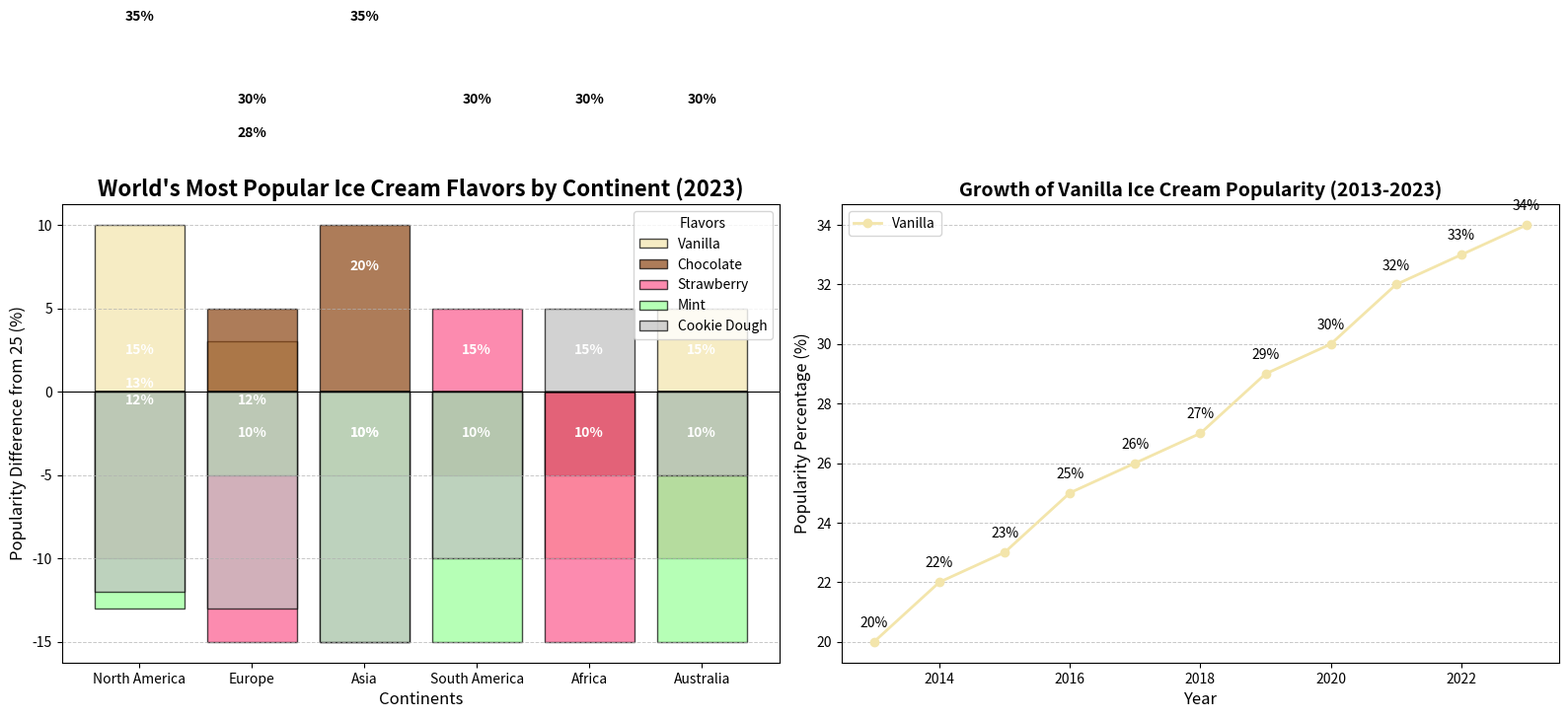

Recreate this plot in Python.
import matplotlib.pyplot as plt
import numpy as np

# Define the continents and flavors
continents = ['North America', 'Europe', 'Asia', 'South America', 'Africa', 'Australia']
flavors = ['Vanilla', 'Chocolate', 'Strawberry', 'Mint', 'Cookie Dough']

# Popularity percentages for each flavor in each continent
na_flavors = [35, 25, 15, 12, 13]
eu_flavors = [28, 30, 10, 20, 12]
asia_flavors = [20, 35, 25, 10, 10]
sa_flavors = [25, 20, 30, 10, 15]
africa_flavors = [15, 20, 10, 25, 30]
australia_flavors = [30, 25, 15, 10, 20]

# Compile the data
flavor_data = np.array([na_flavors, eu_flavors, asia_flavors, sa_flavors, africa_flavors, australia_flavors])

# Calculate the midpoint for the diverging bars 
baseline = 25 
flavor_data_pos = np.where(flavor_data > baseline, flavor_data - baseline, 0)
flavor_data_neg = np.where(flavor_data <= baseline, flavor_data - baseline, 0)

# Colors for each flavor
colors = ['#f3e5ab', '#8b4513', '#fc5a8d', '#98ff98', '#c0c0c0']

# Set up the figure and axis
fig, (ax1, ax2) = plt.subplots(1, 2, figsize=(16, 8))

# Main plot: Diverging bar chart
for idx, flavor in enumerate(flavors):
    ax1.bar(continents, flavor_data_pos[:, idx], label=flavor, color=colors[idx], edgecolor='black', alpha=0.7)
    ax1.bar(continents, flavor_data_neg[:, idx], color=colors[idx], edgecolor='black', alpha=0.7)

# Add value labels on the bars
for cont_idx, cont_data in enumerate(flavor_data):
    for flavor_idx, value in enumerate(cont_data):
        ax1.text(cont_idx, value - baseline / 2, f'{value}%', va='center', ha='center', color='black' if flavor_data_pos[cont_idx, flavor_idx] > 0 else 'white', fontweight='bold')

# Add title and labels
ax1.set_title("World's Most Popular Ice Cream Flavors by Continent (2023)", fontsize=16, fontweight='bold')
ax1.set_xlabel("Continents", fontsize=12)
ax1.set_ylabel("Popularity Difference from 25 (%)", fontsize=12)
ax1.axhline(0, color='black', linewidth=0.8)  # Add a line at the baseline for clarity
ax1.legend(title='Flavors', loc='upper right')

# Customize the grid for better readability
ax1.yaxis.grid(True, linestyle='--', linewidth=0.7, alpha=0.7)

# Sub-plot: Line plot showing the growth of the top flavor (Vanilla) over the last decade
years = np.arange(2013, 2024)  # Last decade
vanilla_growth = [20, 22, 23, 25, 26, 27, 29, 30, 32, 33, 34]  # Hypothetical growth data

ax2.plot(years, vanilla_growth, marker='o', linestyle='-', color='#f3e5ab', linewidth=2, markersize=6, label='Vanilla')

# Add data annotations
for i, growth in enumerate(vanilla_growth):
    ax2.text(years[i], growth + 0.5, f'{growth}%', ha='center', fontsize=10)

# Add title and labels for the subplot
ax2.set_title("Growth of Vanilla Ice Cream Popularity (2013-2023)", fontsize=14, fontweight='bold')
ax2.set_xlabel("Year", fontsize=12)
ax2.set_ylabel("Popularity Percentage (%)", fontsize=12)
ax2.legend(loc='upper left')
ax2.yaxis.grid(True, linestyle='--', linewidth=0.7, alpha=0.7)

# Adjust layout to avoid text overlap and ensure readability
fig.tight_layout()

# Display the plot
plt.show()
